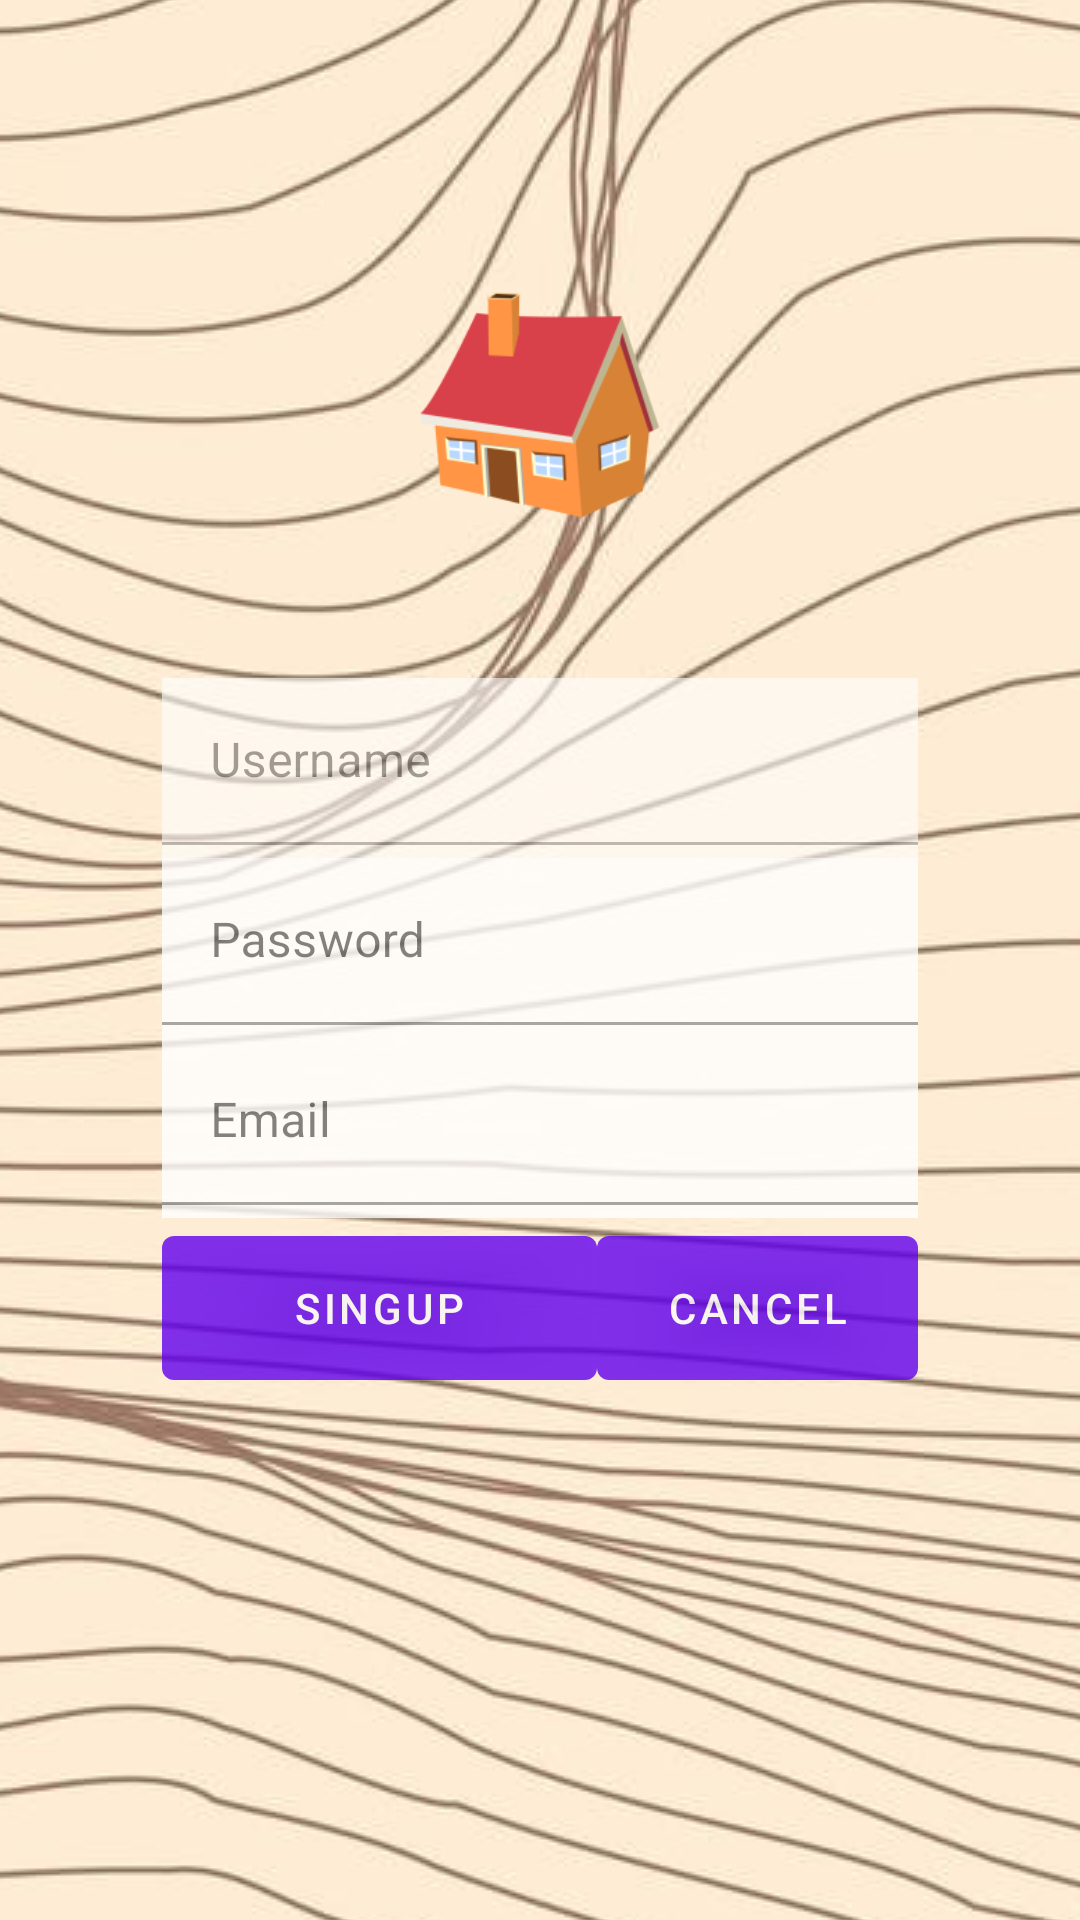

Android layout source for this screen:
<!-- AndroidManifest.xml: activity theme AppTheme -->
<!-- res/layout/activity_registro.xml -->
<?xml version="1.0" encoding="utf-8"?>
<androidx.constraintlayout.widget.ConstraintLayout xmlns:android="http://schemas.android.com/apk/res/android"
    xmlns:app="http://schemas.android.com/apk/res-auto"
    xmlns:tools="http://schemas.android.com/tools"
    android:layout_width="match_parent"
    android:layout_height="match_parent"
    tools:context=".RegistroActivity">

    <ImageView
        android:id="@+id/img_fondo"
        android:layout_width="match_parent"
        android:layout_height="match_parent"
        app:layout_constraintTop_toTopOf="parent"
        app:layout_constraintStart_toStartOf="parent"
        android:scaleType="center"
        android:src="@drawable/textura"

       />

    <ImageView
        android:id="@+id/img_casa"
        android:layout_width="150dp"
        android:layout_height="150dp"
        android:layout_marginTop="60dp"
        android:background="@mipmap/ic_launcher_casa_foreground"
        app:layout_constraintEnd_toEndOf="parent"
        app:layout_constraintStart_toStartOf="parent"
        app:layout_constraintTop_toTopOf="parent" />



    <com.google.android.material.textfield.TextInputLayout
        android:id="@+id/usernameTIL"
        android:layout_width="0dp"
        android:layout_height="60dp"
        android:layout_marginTop="16dp"
        android:alpha="0.6"
        android:background="@android:color/white"
        app:layout_constraintStart_toStartOf="@+id/guideline1"
        app:layout_constraintEnd_toEndOf="@+id/guideline2"
        app:layout_constraintTop_toBottomOf="@+id/img_casa"


        >
        <com.google.android.material.textfield.TextInputEditText
            android:layout_width="match_parent"
            android:layout_height="wrap_content"
            android:hint="Username"


            android:background="@android:color/white" />

    </com.google.android.material.textfield.TextInputLayout>



    <com.google.android.material.textfield.TextInputLayout
        android:id="@+id/passwordTIL"
        android:layout_width="0dp"
        android:layout_height="60dp"
        android:alpha="0.8"
        android:background="@android:color/white"
        app:layout_constraintStart_toStartOf="@+id/guideline1"
        app:layout_constraintEnd_toEndOf="@+id/guideline2"
        app:layout_constraintTop_toBottomOf="@+id/usernameTIL"

        >
        <com.google.android.material.textfield.TextInputEditText
            android:layout_width="match_parent"
            android:layout_height="wrap_content"
            android:hint="Password"
            android:inputType="textPassword"
            android:alpha="0.6"

            android:background="@android:color/white" />
    </com.google.android.material.textfield.TextInputLayout>


    <com.google.android.material.textfield.TextInputLayout
        android:id="@+id/emailTIL"
        android:layout_width="0dp"
        android:layout_height="60dp"

        android:alpha="0.8"
        android:background="@android:color/white"
        app:layout_constraintStart_toStartOf="@+id/guideline1"
        app:layout_constraintEnd_toEndOf="@+id/guideline2"
        app:layout_constraintTop_toBottomOf="@+id/passwordTIL"

        >

        <com.google.android.material.textfield.TextInputEditText
            android:layout_width="match_parent"
            android:layout_height="wrap_content"
            android:background="@android:color/white"
            android:inputType="textEmailAddress"
            android:hint="Email"
            android:alpha="0.6"/>

    </com.google.android.material.textfield.TextInputLayout>




    <androidx.constraintlayout.widget.Guideline
        android:id="@+id/guideline1"
        android:layout_width="wrap_content"
        android:layout_height="wrap_content"
        android:orientation="vertical"
        app:layout_constraintGuide_percent="0.15" />

    <androidx.constraintlayout.widget.Guideline
        android:id="@+id/guideline2"
        android:layout_width="wrap_content"
        android:layout_height="wrap_content"
        android:orientation="vertical"
        app:layout_constraintGuide_percent="0.85" />


    <com.google.android.material.button.MaterialButton
        android:id="@+id/btn_singup"
        android:layout_width="145dp"
        android:layout_height="60dp"
        android:alpha="0.8"
        android:text="SingUp"



        app:layout_constraintTop_toBottomOf="@+id/emailTIL"
        app:layout_constraintStart_toStartOf="@+id/guideline1"
        app:layout_constraintStart_toEndOf="@+id/btn_cancel"




         />


    <com.google.android.material.button.MaterialButton
        android:id="@+id/btn_cancel"
        android:layout_width="0dp"
        android:layout_height="60dp"
        android:alpha="0.8"
        android:text="Cancel"

        app:layout_constraintTop_toBottomOf="@+id/emailTIL"
        app:layout_constraintEnd_toEndOf="@+id/guideline2"
        app:layout_constraintStart_toEndOf="@+id/btn_singup"
         />




</androidx.constraintlayout.widget.ConstraintLayout>
<!-- resources referenced by this layout -->
<resources>
  <!-- drawable textura: jpg bitmap (drawable-v24, 185900 bytes) -->
  <!-- mipmap ic_launcher_casa_foreground: png bitmap (mipmap-hdpi, 5081 bytes) -->
  <style name="AppTheme" parent="Theme.MaterialComponents.DayNight">
          
          <item name="colorPrimary">@color/colorPrimary</item>
          <item name="colorPrimaryDark">@color/colorPrimaryDark</item>
          <item name="colorAccent">@color/colorAccent</item>
      </style>
  <color name="colorPrimary">#6200EE</color>
  <color name="colorPrimaryDark">#3700B3</color>
  <color name="colorAccent">#ff7400</color>
</resources>
